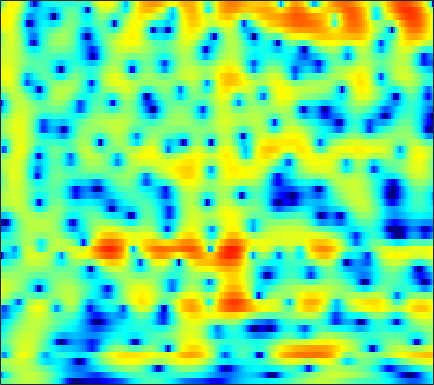

Data behind this chart, as committed beside it:
-2.3061, -1.8782, -1.2884, -0.69991, -0.27015, 0.27486, 0.76714, 1.1017, 1.4927, 1.8159, 2.061, 2.1921, 2.2949, 2.3152, 2.2753, 2.1441, 1.9228, 1.6984, 1.3147, 0.82861, 0.23501, -0.28055, -1.0738, -1.9923
-10.51, -8.024, -5.477, -3.526, -2.339, -1.035, 0.01617, 0.6637, 1.367, 1.909, 2.306, 2.518, 2.692, 2.752, 2.724, 2.595, 2.364, 2.127, 1.73, 1.242, 0.6674, 0.1828, -0.5338, -1.324
-0.4513, -0.2525, 0.09213, 0.4878, 0.7969, 1.198, 1.561, 1.796, 2.043, 2.207, 2.277, 2.264, 2.163, 1.964, 1.753, 1.396, 0.9576, 0.5835, 0.03328, -0.5606, -1.188, -1.675, -2.333, -3.004
1.314, 1.265, 1.34, 1.555, 1.789, 2.152, 2.519, 2.762, 3.006, 3.123, 3.083, 2.933, 2.561, 1.98, 1.4, 0.4268, -0.7746, -1.815, -3.332, -4.854, -6.097, -6.657, -6.837, -6.585
-6.948, -9.814, -9.565, -5.484, -2.866, -0.2435, 1.643, 2.691, 3.705, 4.343, 4.64, 4.646, 4.371, 3.769, 3.094, 1.871, 0.2377, -1.293, -3.75, -6.506, -8.584, -8.78, -7.564, -6.086
-3.373, -3.478, -3.149, -2.271, -1.378, -0.1048, 1.081, 1.838, 2.642, 3.205, 3.533, 3.63, 3.561, 3.274, 2.922, 2.292, 1.503, 0.8344, -0.1192, -1.078, -1.994, -2.647, -3.469, -4.279
-2.623, -2.061, -1.299, -0.5282, 0.05016, 0.7976, 1.496, 1.964, 2.493, 2.895, 3.156, 3.258, 3.262, 3.114, 2.901, 2.488, 1.925, 1.407, 0.579, -0.4116, -1.573, -2.574, -4.127, -6.045
-4.642, -3.683, -2.512, -1.465, -0.7571, 0.0857, 0.8189, 1.304, 1.866, 2.325, 2.663, 2.837, 2.956, 2.947, 2.854, 2.618, 2.255, 1.894, 1.29, 0.5414, -0.3524, -1.117, -2.249, -3.509
-6.458, -5.439, -4.212, -3.108, -2.35, -1.419, -0.5854, -0.02045, 0.656, 1.236, 1.716, 2.004, 2.291, 2.464, 2.519, 2.491, 2.343, 2.162, 1.834, 1.403, 0.8751, 0.4233, -0.2283, -0.9062
-7.399, -6.754, -5.889, -4.996, -4.294, -3.323, -2.34, -1.625, -0.7384, 0.04873, 0.7401, 1.195, 1.707, 2.105, 2.318, 2.49, 2.526, 2.467, 2.291, 2.011, 1.636, 1.298, 0.7943, 0.2643
-10.25, -10.75, -10.35, -8.909, -7.602, -5.942, -4.47, -3.469, -2.247, -1.127, -0.07938, 0.6482, 1.518, 2.239, 2.668, 3.083, 3.294, 3.311, 3.152, 2.791, 2.267, 1.772, 0.9993, 0.1524
-10.32, -12.83, -12.4, -9.767, -8.135, -6.806, -6.28, -6.127, -5.574, -4.156, -2.135, -0.6054, 1.188, 2.595, 3.392, 4.147, 4.596, 4.716, 4.575, 4.082, 3.209, 2.268, 0.5202, -2.012
0.3669, -0.3245, -1.181, -2.039, -2.831, -4.327, -6.669, -9.266, -12.67, -9.813, -5.332, -2.877, -0.5615, 0.9963, 1.829, 2.559, 2.958, 3.105, 3.128, 2.923, 2.444, 1.911, 0.9766, -0.1908
2.985, 2.545, 1.956, 1.325, 0.7631, -0.0266, -0.7238, -1.161, -1.593, -1.744, -1.627, -1.512, -1.442, -1.536, -1.721, -2.103, -2.557, -2.796, -2.775, -2.335, -1.692, -1.203, -0.6237, -0.1331
3.618, 3.414, 3.083, 2.707, 2.408, 1.98, 1.518, 1.162, 0.6719, 0.1503, -0.4793, -1.06, -2.039, -3.404, -4.815, -7.459, -11.83, -17.96, -20.2, -11.4, -7.025, -4.866, -2.845, -1.435
2.787, 2.724, 2.577, 2.384, 2.234, 1.999, 1.697, 1.445, 1.067, 0.5991, 0.02225, -0.4847, -1.289, -2.28, -3.148, -4.38, -5.513, -6.126, -6.256, -5.488, -4.314, -3.413, -2.286, -1.315
1.118, 1.107, 1.102, 1.093, 1.064, 1.015, 0.969, 0.914, 0.797, 0.6363, 0.4377, 0.2511, -0.05726, -0.3925, -0.6579, -1.02, -1.3, -1.429, -1.519, -1.471, -1.289, -1.124, -0.9014, -0.6552
-1.064, -1.103, -1.016, -0.8455, -0.7033, -0.4743, -0.1846, 0.02435, 0.2869, 0.5446, 0.7745, 0.8959, 1.011, 1.072, 1.094, 1.046, 0.9578, 0.8959, 0.7899, 0.6274, 0.4456, 0.2961, 0.04418, -0.2751
-5.205, -5.112, -4.616, -3.964, -3.423, -2.731, -2.089, -1.546, -0.7144, 0.1472, 0.9385, 1.465, 2.048, 2.446, 2.629, 2.781, 2.782, 2.691, 2.525, 2.277, 1.899, 1.538, 0.923, 0.02071
-23.85, -13.15, -8.635, -7.112, -6.826, -7.23, -7.67, -6.886, -4.37, -1.69, 0.4149, 1.635, 2.794, 3.449, 3.648, 3.657, 3.443, 3.168, 2.816, 2.597, 2.439, 2.279, 1.926, 1.235
-3.427, -3.861, -4.292, -4.744, -5.726, -7.747, -9.827, -9.365, -5.539, -2.098, 0.3296, 1.62, 2.599, 2.916, 2.717, 1.737, 0.02371, -1.735, -4.285, -4.503, -2.201, -0.5198, 1.04, 1.967
-2.263, -2.503, -2.724, -2.751, -2.812, -2.698, -2.34, -1.905, -1.023, -0.07114, 0.8202, 1.342, 1.677, 1.597, 1.233, 0.1642, -1.553, -3.219, -5.563, -5.593, -3.461, -1.721, 0.123, 1.275
-5.704, -5.399, -4.904, -4.401, -3.842, -3.076, -2.268, -1.599, -0.7576, 0.0119, 0.6868, 1.05, 1.399, 1.513, 1.464, 1.279, 0.9271, 0.6927, 0.4706, 0.433, 0.6428, 0.8565, 1.185, 1.417
-10.98, -10.76, -10.08, -8.752, -7.432, -5.561, -3.819, -2.655, -1.338, -0.2424, 0.6091, 1.111, 1.62, 1.959, 2.102, 2.204, 2.228, 2.197, 2.17, 2.118, 2.065, 2.019, 1.869, 1.661
-15.34, -19.7, -41.15, -16.73, -11.55, -7.411, -4.511, -2.888, -1.224, 0.02816, 0.9234, 1.431, 1.899, 2.188, 2.318, 2.376, 2.401, 2.375, 2.334, 2.294, 2.215, 2.147, 1.967, 1.687
-7.249, -7.495, -7.231, -6.143, -4.927, -3.203, -1.62, -0.6254, 0.4445, 1.209, 1.696, 1.896, 1.949, 1.807, 1.624, 1.298, 0.9805, 0.8189, 0.7034, 0.7692, 0.934, 1.065, 1.23, 1.243
-1.037, -0.7984, -0.4494, 0.07685, 0.4957, 1.103, 1.663, 2.002, 2.324, 2.425, 2.294, 2.002, 1.364, 0.3968, -0.5641, -2.075, -3.754, -4.739, -5.052, -4.173, -2.769, -1.785, -0.7319, -0.003
1.361, 1.639, 2.025, 2.38, 2.624, 2.888, 3.049, 3.093, 2.997, 2.705, 2.163, 1.572, 0.4811, -1.04, -2.586, -5.399, -9.769, -15.09, -17.76, -10.43, -6.393, -4.415, -2.662, -1.532
1.26, 1.641, 2.151, 2.552, 2.806, 3.03, 3.109, 3.069, 2.852, 2.458, 1.859, 1.288, 0.3253, -0.7999, -1.761, -3.091, -4.311, -4.975, -5.257, -4.883, -4.093, -3.446, -2.644, -2.061
-0.009229, 0.6983, 1.528, 2.2, 2.586, 2.925, 3.068, 3.033, 2.818, 2.402, 1.808, 1.254, 0.4118, -0.5098, -1.184, -2.027, -2.672, -3.014, -3.186, -3.107, -2.812, -2.542, -2.161, -1.863
-1.706, -0.3202, 1.115, 2.193, 2.766, 3.262, 3.471, 3.446, 3.185, 2.659, 1.889, 1.152, 0.01064, -1.316, -2.328, -3.609, -4.528, -4.842, -4.75, -4.163, -3.403, -2.795, -2.105, -1.552
-1.678, -0.08307, 1.528, 2.682, 3.289, 3.806, 3.986, 3.927, 3.555, 2.87, 1.835, 0.8188, -0.9464, -3.23, -5.456, -9.325, -14.55, -15.99, -11.75, -8.017, -5.453, -4.06, -2.636, -1.657
0.4327, 1.282, 2.236, 3.008, 3.437, 3.819, 3.931, 3.832, 3.432, 2.718, 1.651, 0.6148, -1.124, -3.263, -5.154, -7.875, -10.19, -10.79, -9.685, -7.742, -5.79, -4.578, -3.22, -2.239
1.472, 1.783, 2.284, 2.799, 3.168, 3.545, 3.759, 3.751, 3.512, 2.943, 2.048, 1.142, -0.3421, -2.089, -3.553, -5.434, -7.056, -7.703, -7.796, -6.912, -5.654, -4.585, -3.419, -2.459
-0.008146, -0.1652, 0.2334, 1.12, 1.954, 2.968, 3.741, 4.103, 4.246, 3.995, 3.329, 2.563, 1.101, -0.8483, -2.768, -6.118, -11.34, -17.42, -16.63, -10.1, -6.399, -4.598, -2.852, -1.752
-7.754, -12.94, -11.1, -4.462, -1.464, 1.266, 2.981, 3.82, 4.414, 4.526, 4.184, 3.646, 2.587, 1.09, -0.256, -2.377, -4.551, -5.735, -6.137, -5.172, -3.839, -2.937, -1.941, -1.305
-4.141, -4.63, -3.946, -2.103, -0.5798, 1.226, 2.579, 3.295, 3.877, 4.054, 3.875, 3.511, 2.806, 1.838, 1.027, -0.1351, -1.215, -1.929, -2.593, -2.944, -3.07, -3.007, -2.957, -2.869
-0.8355, -0.3086, 0.3767, 1.193, 1.84, 2.647, 3.323, 3.68, 3.962, 3.971, 3.711, 3.351, 2.618, 1.675, 0.8169, -0.463, -1.816, -2.868, -4.088, -5.05, -5.563, -5.724, -5.762, -5.813
0.2891, 0.936, 1.722, 2.443, 2.934, 3.491, 3.913, 4.122, 4.22, 4.107, 3.744, 3.303, 2.453, 1.298, 0.1819, -1.648, -4.011, -6.198, -9.791, -13.31, -13.3, -11.64, -9.593, -8.566
-0.002539, 0.5863, 1.409, 2.162, 2.685, 3.269, 3.713, 3.942, 4.064, 3.979, 3.655, 3.234, 2.451, 1.354, 0.2949, -1.446, -3.724, -5.816, -9.157, -12.3, -12.39, -10.71, -8.73, -7.48
-2.43, -1.764, -0.6795, 0.3948, 1.164, 2.048, 2.733, 3.115, 3.413, 3.475, 3.312, 3.033, 2.496, 1.734, 1.048, -0.001883, -1.179, -2.034, -3.103, -3.889, -4.231, -4.268, -4.071, -3.767
-8.802, -7.058, -4.546, -2.281, -0.9249, 0.5551, 1.626, 2.182, 2.665, 2.856, 2.802, 2.637, 2.233, 1.698, 1.247, 0.5834, -0.04887, -0.4741, -0.9471, -1.236, -1.356, -1.373, -1.28, -1.155
-15.7, -10.73, -6.13, -3.046, -1.37, 0.2819, 1.395, 1.929, 2.331, 2.427, 2.257, 1.988, 1.463, 0.8194, 0.2851, -0.4315, -1.032, -1.391, -1.587, -1.491, -1.187, -0.8261, -0.3437, 0.09026
-4.548, -3.327, -1.727, -0.2271, 0.7306, 1.617, 2.144, 2.319, 2.243, 1.887, 1.29, 0.6862, -0.2386, -1.341, -2.343, -3.818, -5.425, -6.426, -6.698, -5.569, -3.758, -2.439, -0.9408, 0.2459
0.1258, 0.9073, 1.786, 2.445, 2.755, 2.892, 2.681, 2.287, 1.437, 0.2428, -1.178, -2.269, -3.638, -4.897, -5.925, -7.782, -11.13, -15.65, -20.79, -11.47, -6.451, -4.061, -1.769, -0.2192
2.717, 3.297, 3.851, 4.083, 4.029, 3.676, 2.889, 1.951, 0.1899, -2.336, -5.923, -9.397, -12.95, -11.32, -9.316, -7.793, -7.107, -6.691, -5.996, -4.85, -3.455, -2.421, -1.351, -0.6165
3.876, 4.319, 4.673, 4.739, 4.591, 4.08, 3.191, 2.253, 0.5561, -1.711, -4.583, -6.92, -8.908, -8.12, -6.776, -5.152, -3.931, -3.278, -2.59, -2.048, -1.651, -1.521, -1.577, -1.942
3.6, 3.947, 4.206, 4.246, 4.127, 3.733, 3.109, 2.505, 1.526, 0.418, -0.6884, -1.41, -2.104, -2.447, -2.456, -2.287, -2.044, -1.877, -1.688, -1.624, -1.756, -2.035, -2.665, -3.741
3.007, 3.281, 3.489, 3.537, 3.459, 3.209, 2.795, 2.39, 1.762, 1.062, 0.3557, -0.1439, -0.7279, -1.183, -1.417, -1.613, -1.728, -1.77, -1.799, -1.877, -2.063, -2.299, -2.768, -3.492
2.583, 2.851, 3.097, 3.184, 3.142, 2.968, 2.623, 2.249, 1.644, 0.9336, 0.1539, -0.4451, -1.217, -1.852, -2.23, -2.573, -2.684, -2.627, -2.484, -2.305, -2.14, -2.043, -2.036, -2.156
1.996, 2.414, 2.883, 3.16, 3.224, 3.088, 2.72, 2.301, 1.523, 0.5272, -0.672, -1.685, -3.116, -4.526, -5.396, -5.983, -5.743, -5.183, -4.209, -3.206, -2.325, -1.793, -1.241, -0.8302
0.5023, 1.557, 2.597, 3.23, 3.445, 3.378, 2.963, 2.439, 1.441, 0.09237, -1.654, -3.299, -6.029, -9.899, -14.29, -20.08, -13.97, -10.15, -6.724, -4.394, -2.731, -1.781, -0.7638, 0.0004323
-0.08566, 1.476, 2.775, 3.462, 3.645, 3.531, 3.001, 2.327, 1.136, -0.3948, -2.241, -3.787, -6.11, -8.531, -10.12, -11.07, -9.989, -8.462, -6.355, -4.534, -3.064, -2.115, -1.107, -0.345
3, 3.598, 4.134, 4.326, 4.234, 3.802, 2.985, 2.123, 0.6147, -1.277, -3.44, -5.112, -7.182, -8.614, -8.943, -8.574, -7.716, -6.945, -5.776, -4.7, -3.771, -3.239, -2.67, -2.17
5.377, 5.405, 5.422, 5.27, 4.998, 4.316, 3.271, 2.224, 0.3776, -2.089, -5.412, -8.768, -15.61, -22.1, -16.58, -11.77, -9.025, -7.615, -6.401, -5.697, -5.403, -5.503, -5.879, -6.299
5.2, 5.279, 5.398, 5.405, 5.256, 4.777, 3.921, 2.979, 1.354, -0.7356, -3.306, -5.443, -8.23, -9.948, -10.01, -9.149, -7.991, -7.256, -6.626, -6.411, -6.815, -7.521, -9.426, -13.39
1.351, 2.587, 3.95, 4.839, 5.166, 5.223, 4.804, 4.206, 3.029, 1.49, -0.3494, -1.908, -3.967, -5.787, -6.806, -7.619, -7.741, -7.475, -6.817, -6.292, -6.161, -6.296, -6.929, -7.843
-2.996, 0.1998, 2.846, 4.4, 5.07, 5.427, 5.279, 4.878, 3.945, 2.573, 0.7407, -0.9631, -3.784, -7.592, -11.46, -17.59, -15.08, -11.49, -8.454, -6.644, -5.481, -5.01, -4.628, -4.405
